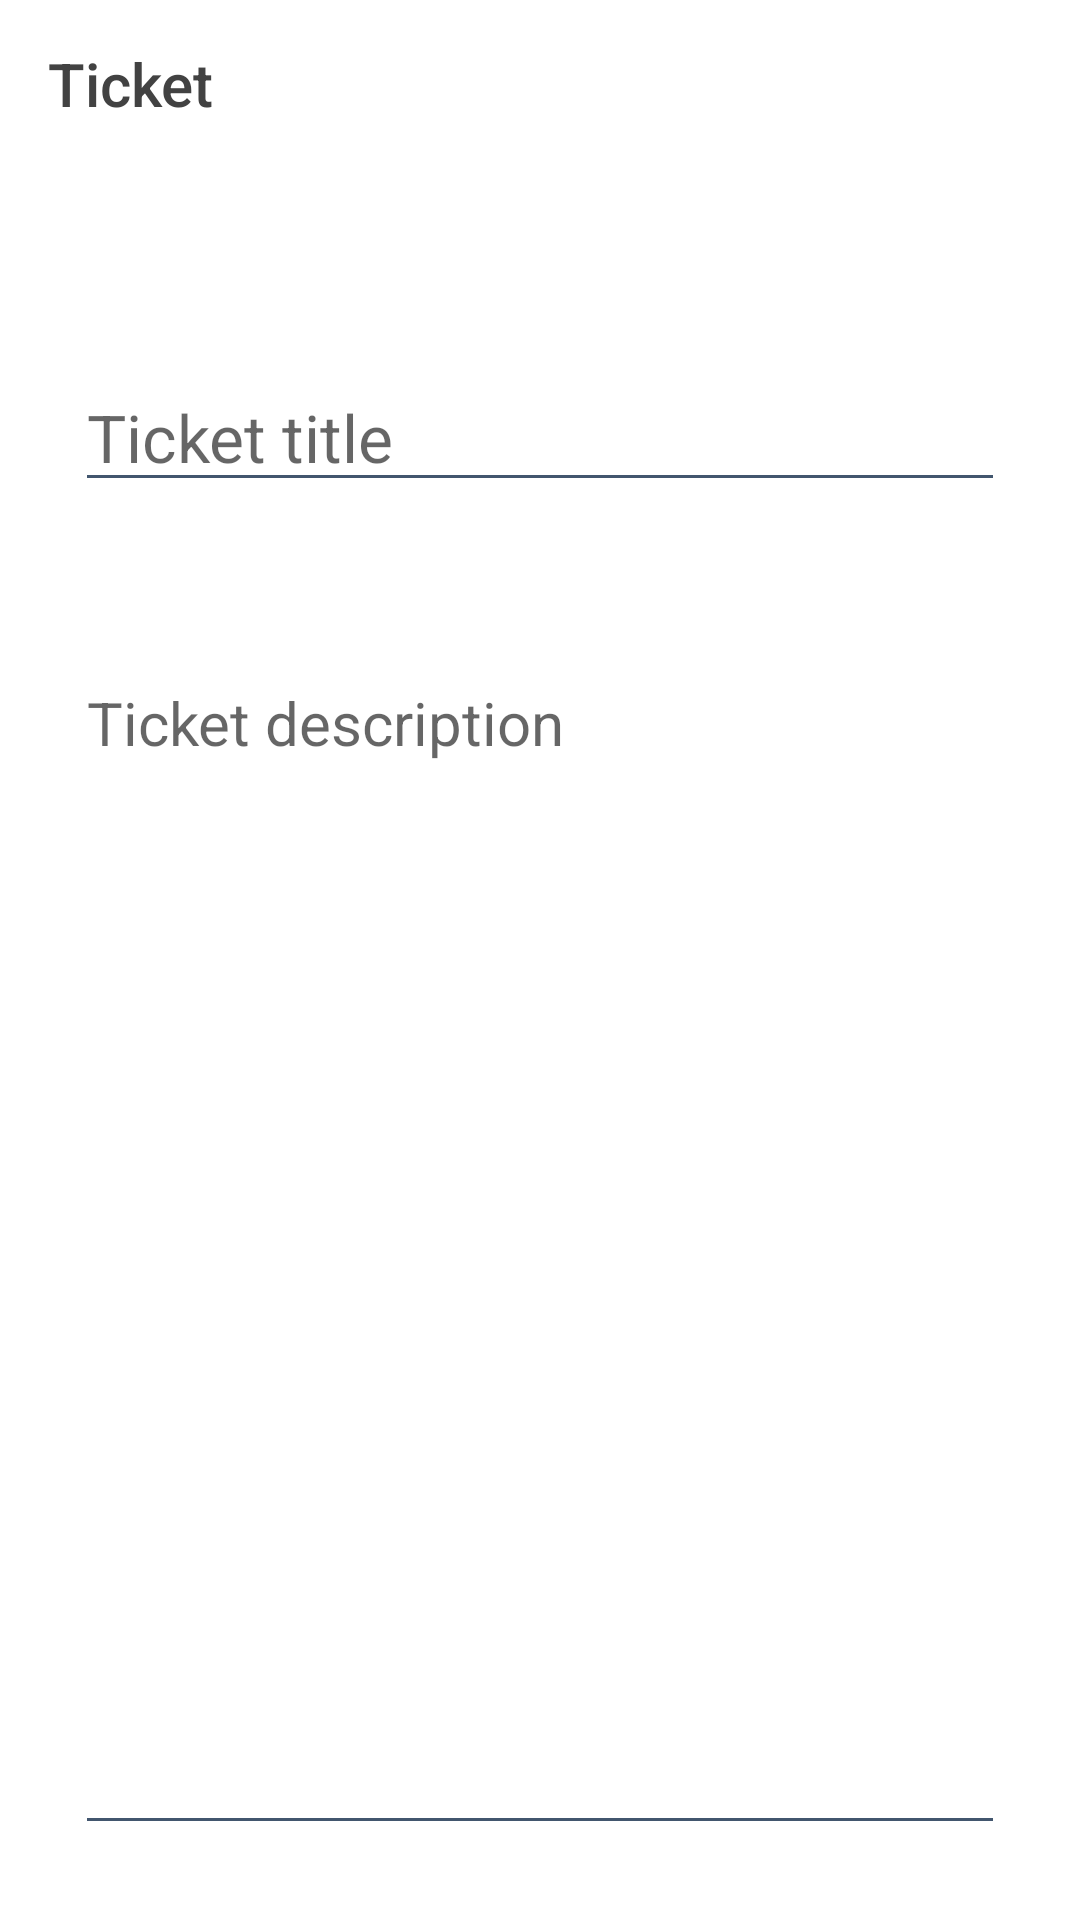

Reconstruct the res/layout file that produces this screen, plus the resources it refers to.
<!-- AndroidManifest.xml: application theme AppTheme -->
<!-- res/layout/activity_ticket_details.xml -->
<?xml version="1.0" encoding="utf-8"?>
<RelativeLayout xmlns:android="http://schemas.android.com/apk/res/android"
    xmlns:app="http://schemas.android.com/apk/res-auto"
    xmlns:tools="http://schemas.android.com/tools"
    android:layout_width="match_parent"
    android:layout_height="match_parent"
    android:background="@color/bgColor"
    tools:context=".TicketDetailsActivity">

    <androidx.appcompat.widget.Toolbar
        android:id="@+id/toolbar"
        android:layout_width="match_parent"
        android:layout_height="?attr/actionBarSize"
        android:background="@color/bgColor"
        app:title="Ticket"
        android:theme="@style/titleStyle"
        app:titleTextColor="@color/cardview_dark_background" />


    <EditText
        android:id="@+id/title"
        style="@style/titleStyle.mini"
        android:layout_margin="25dp"
        android:layout_width="match_parent"
        android:layout_height="wrap_content"
        android:layout_below="@+id/toolbar"
        android:hint="Ticket title"
        android:backgroundTint="@color/textColor"
        android:paddingTop="50dp" />

    <EditText
        android:id="@+id/text"
        android:layout_margin="25dp"
        android:gravity="start"
        android:backgroundTint="@color/textColor"
        android:layout_width="match_parent"
        android:layout_height="match_parent"
        android:layout_below="@+id/title"
        style="@style/detailsStyle"
        android:hint="Ticket description " />



</RelativeLayout>
<!-- resources referenced by this layout -->
<resources>
  <color name="bgColor">#FFFFFF</color>
  <color name="textColor">#42566E</color>
  <style name="detailsStyle">
          <item name="android:textSize">20sp</item>
          <item name="fontFamily">@font/roboto</item>
          <item name="color">@color/detailsColor</item>
      </style>
  <style name="titleStyle">
          <item name="android:textStyle">bold</item>
          <item name="android:textSize">28sp</item>
          <item name="fontFamily">@font/crete_round</item>
          <item name="color">@color/titleColor</item>
      </style>
  <style name="titleStyle.mini">
          <item name="android:textStyle">normal</item>
          <item name="android:textSize">22sp</item>
          <item name="fontFamily">@font/roboto</item>
          <item name="color">@color/textColor</item>
      </style>
  <style name="AppTheme" parent="Theme.AppCompat.Light.NoActionBar">
          <item name="windowActionBar">false</item>
          <item name="windowNoTitle">true</item>
          <item name="android:windowFullscreen">true</item>
      </style>
  <color name="detailsColor">#878E91</color>
  <color name="titleColor">#313A44</color>
</resources>
